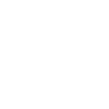
t = 0.00 s
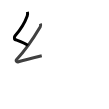
t = 1.75 s
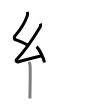
t = 3.50 s
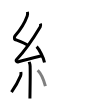
t = 5.50 s
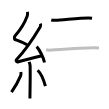
t = 7.25 s
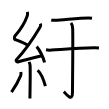
t = 9.00 s

The animated SVG that drew these frames (rendered in a browser with its animation timeline set to each time). Animation: 9 SMIL elements (animate=9); one cycle of 9.00 s.

<svg width="109px" height="109px" viewBox="0 0 px 109px" xmlns="http://www.w3.org/2000/svg" xmlns:xlink="http://www.w3.org/1999/xlink" xml:space="preserve" version="1.1"  baseProfile="full">
<path d="M27.4,11.92c0.36,1.42,0.38,2.47-0.18,4.01c-2.46,6.81-7.46,14.56-12.28,20.01c-0.67,0.75-0.72,3.27,0,3.54c3.81,1.42,9.64,3.28,12.91,5.88" style="fill:none;stroke:black;stroke-width:3;opacity:0">
  <animate attributeType="CSS" attributeName="opacity" from="0" to="1" begin="0s" dur="1s" repeatCount="0" fill="freeze" />
</path>
<path d="M40.3,23.68c0.3,0.58,0.37,2.46,0,3.09c-5.8,9.73-15.49,24.18-23.48,32.44c-1.83,1.89,0.46,2.98,1.65,2.59c5-1.61,16.87-4.49,23.29-6.03" style="fill:none;stroke:black;stroke-width:3;opacity:0">
  <animate attributeType="CSS" attributeName="opacity" from="0" to="1" begin="1s" dur="1s" repeatCount="0" fill="freeze" />
</path>
<path d="M36.63,46.63c2.78,2.8,7.18,11.5,7.87,15.85" style="fill:none;stroke:black;stroke-width:3;opacity:0">
  <animate attributeType="CSS" attributeName="opacity" from="0" to="1" begin="2s" dur="1s" repeatCount="0" fill="freeze" />
</path>
<path d="M29.14,61.87c0.07,0.36,0.91,1.85,0.98,4.09c0.31,10.79-0.2,28.79-0.2,32.46" style="fill:none;stroke:black;stroke-width:3;opacity:0">
  <animate attributeType="CSS" attributeName="opacity" from="0" to="1" begin="3s" dur="1s" repeatCount="0" fill="freeze" />
</path>
<path d="M20.85,72.1c0.16,0.94,0.13,2.79-0.16,3.47c-1.87,4.39-6.55,12.85-9.2,16.62" style="fill:none;stroke:black;stroke-width:3;opacity:0">
  <animate attributeType="CSS" attributeName="opacity" from="0" to="1" begin="4s" dur="1s" repeatCount="0" fill="freeze" />
</path>
<path d="M37.68,70.29c3.87,3.77,6.84,12.52,7.74,15.94" style="fill:none;stroke:black;stroke-width:3;opacity:0">
  <animate attributeType="CSS" attributeName="opacity" from="0" to="1" begin="5s" dur="1s" repeatCount="0" fill="freeze" />
</path>
<path d="M51.25,19.94c1.02,0.29,2.88,0.27,3.89,0.29c5.41,0.11,23.64-2.34,33.3-2.34c1.69,0,2.71,0.14,3.56,0.28" style="fill:none;stroke:black;stroke-width:3;opacity:0">
  <animate attributeType="CSS" attributeName="opacity" from="0" to="1" begin="6s" dur="1s" repeatCount="0" fill="freeze" />
</path>
<path d="M46.05,49.84c1.46,0.28,4.13,0.33,5.58,0.24c10.76-0.65,26.51-2.09,42.23-2.22c2.43-0.02,3.88,0.1,5.1,0.24" style="fill:none;stroke:black;stroke-width:3;opacity:0">
  <animate attributeType="CSS" attributeName="opacity" from="0" to="1" begin="7s" dur="1s" repeatCount="0" fill="freeze" />
</path>
<path d="M71,22.85c0.74,0.92,1.61,3,1.69,6.06c0.35,14.66-0.22,58.55-0.22,63.54c0,10.56-7.63,0.2-8.61-0.75" style="fill:none;stroke:black;stroke-width:3;opacity:0">
  <animate attributeType="CSS" attributeName="opacity" from="0" to="1" begin="8s" dur="1s" repeatCount="0" fill="freeze" />
</path>
</svg>
